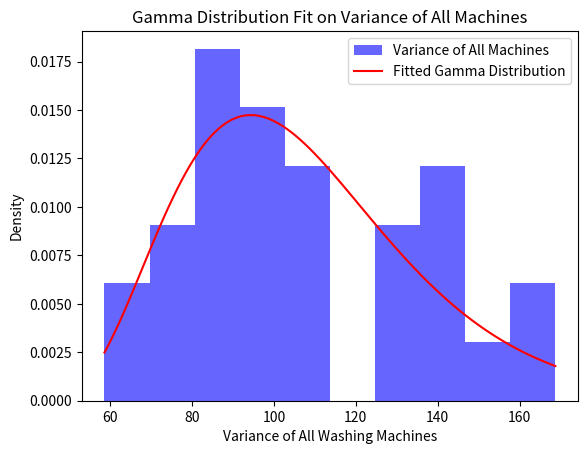

The script that saved this image:
import numpy as np
import matplotlib.pyplot as plt
from scipy.stats import gamma

# 1. Simulate Initial Variances for 30 Washing Machines
num_washing_machines = 30
num_variables = 14

# Generate random test results (each machine has 14 test variables)
test_results = np.random.rand(num_washing_machines, num_variables) * 10  # Simulated sensor data
noise_level = 10.0  # Adjust this value to control noise intensity
test_results += np.random.normal(loc=0, scale=noise_level, size=test_results.shape)

# Compute variance for each washing machine
mean_variance = np.var(test_results, axis=1)

# 2. Select 3 Washing Machines with the Highest Variance
top_3_indices = np.argsort(mean_variance)[-3:]  # Get top 3 highest variance machines
selected_variances = mean_variance[top_3_indices]

# 3. Fit a Gamma Distribution Using **All 30 Machines**
shape, loc, scale = gamma.fit(mean_variance)  # Now includes all machines

# 4. Function to Determine Test Hours Based on Variance Percentile
def determine_test_hours_using_gamma(variance, gamma_params):
    shape, loc, scale = gamma_params
    percentile = gamma.cdf(variance, shape, loc=loc, scale=scale)  # Compute probability
    return int(np.clip(10 + 190 * percentile, 10, 200))  # Scale test hours based on percentile

# Step 3: Determine test hours using Bayesian model (higher variance -> more test time)
def determine_test_hours(variance):
    """ Bayesian-inspired function to determine test hours based on variance."""
    return int(np.clip(10 + 190 * variance, 10, 200))  # Scaling factor for testing time

# Assign stress test hours for the selected 3 machines
test_hours_for_selected = [determine_test_hours_using_gamma(v, (shape, loc, scale)) for v in selected_variances]

# Assign stress test hours for the selected 3 machines w/o gama
test_hours_for_selected_basic = [determine_test_hours(v) for v in selected_variances]

# 5. Plot the Variance Distribution of All 30 Machines
x = np.linspace(min(mean_variance), max(mean_variance), 100)
plt.hist(mean_variance, bins=10, density=True, alpha=0.6, color='b', label="Variance of All Machines")
plt.plot(x, gamma.pdf(x, shape, loc=loc, scale=scale), 'r-', label="Fitted Gamma Distribution")
plt.xlabel("Variance of All Washing Machines")
plt.ylabel("Density")
plt.title("Gamma Distribution Fit on Variance of All Machines")
plt.legend()
plt.show()

# 6. Display Results
print("\nSelected Machines (Top 3 Variances) and Their Assigned Test Hours:")
for i, (idx, v, h) in enumerate(zip(top_3_indices, selected_variances, test_hours_for_selected)):
    print(f"Machine {idx}: Variance = {v:.2f}, Test Hours = {h}")

# 6. Display Results
print("\nSelected Machines (Top 3 Variances) and Their Assigned Test Hours:")
for i, (idx, v, h) in enumerate(zip(top_3_indices, selected_variances, test_hours_for_selected_basic)):
    print(f"Machine {idx}: Variance = {v:.2f}, Test Hours = {h}")
